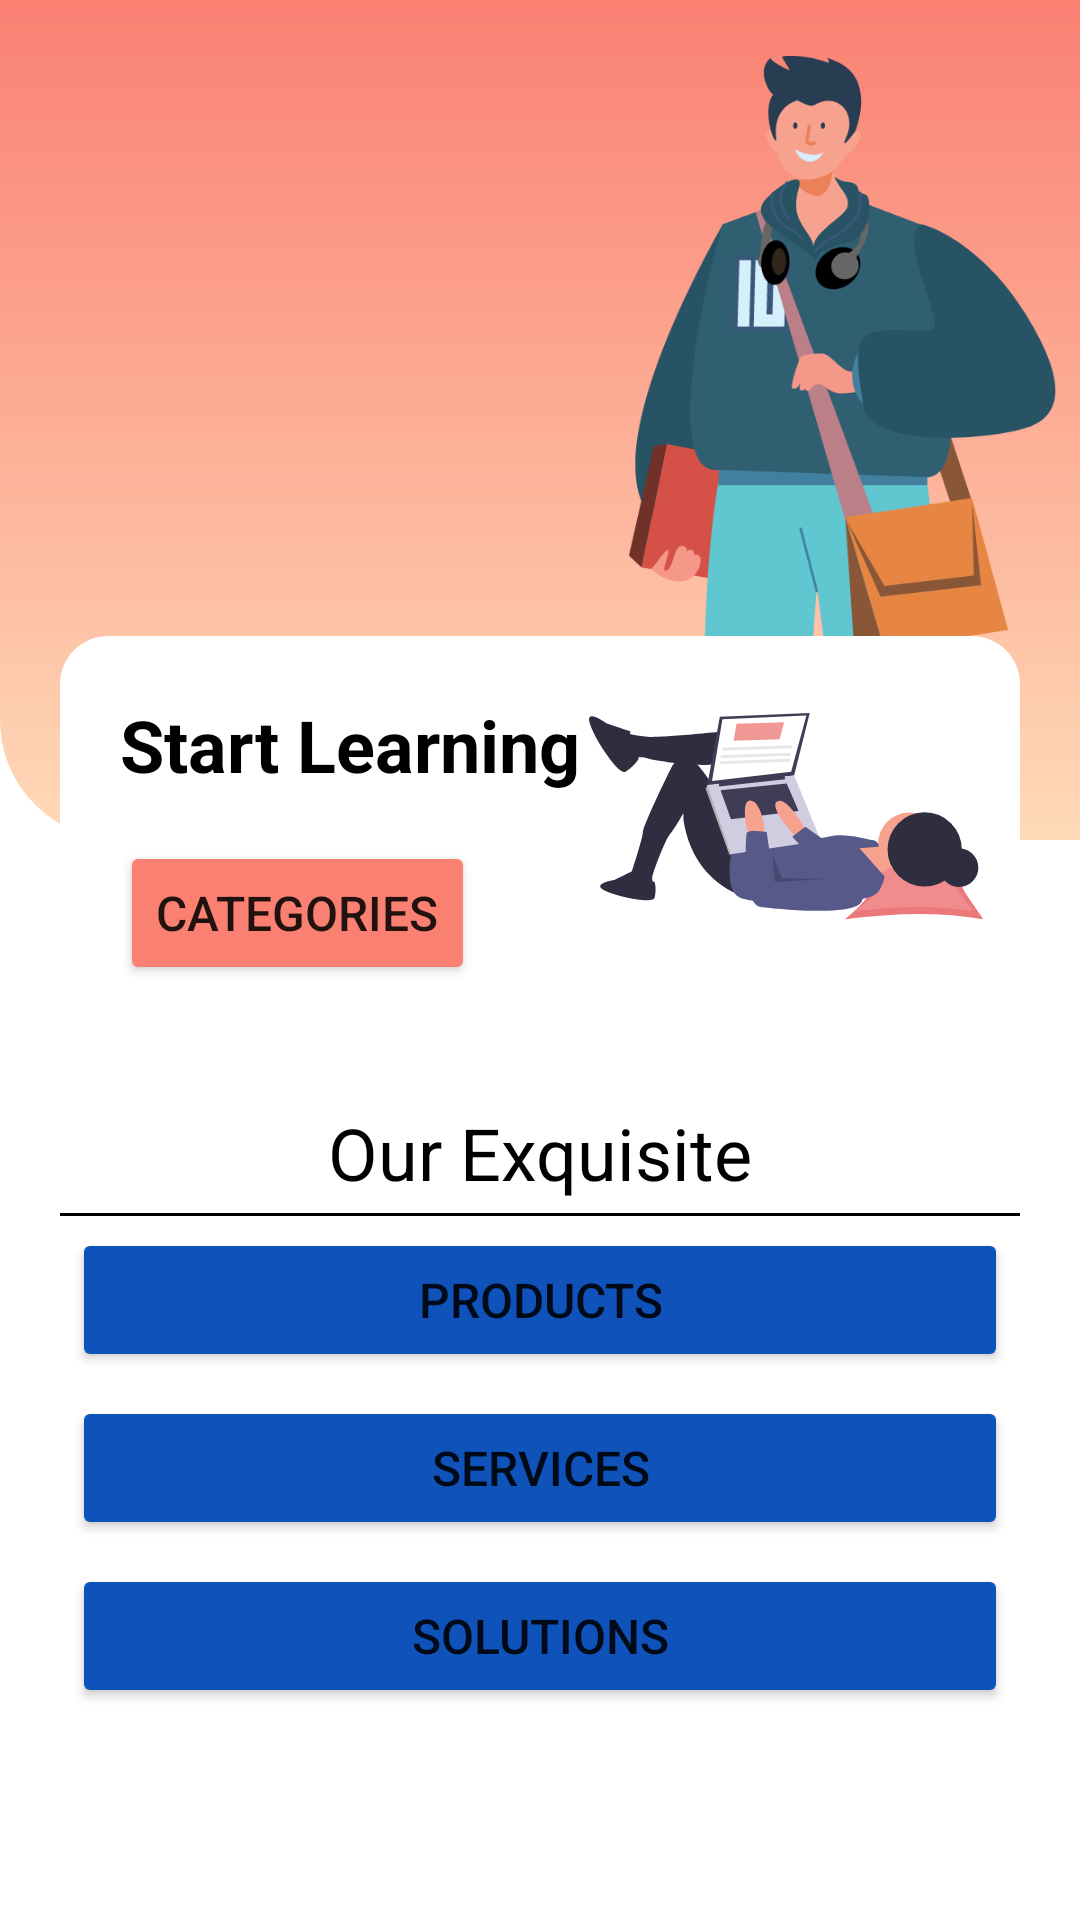

Write the Android layout XML for this screen, with the resource values it uses.
<!-- AndroidManifest.xml: application theme Theme.ASK -->
<!-- res/layout/fragment_home.xml -->
<?xml version="1.0" encoding="utf-8"?>
<androidx.constraintlayout.widget.ConstraintLayout xmlns:android="http://schemas.android.com/apk/res/android"
    xmlns:app="http://schemas.android.com/apk/res-auto"
    xmlns:tools="http://schemas.android.com/tools"
    android:layout_width="match_parent"
    android:layout_height="match_parent"
    tools:context=".view.fragments.HomeFragment">


    <LinearLayout
        android:layout_width="match_parent"
        android:layout_height="280dp"
        android:background="@drawable/bg_home"
        app:layout_constraintEnd_toEndOf="parent"
        app:layout_constraintStart_toStartOf="parent"
        app:layout_constraintTop_toTopOf="parent" />

    <ImageView
        android:layout_width="wrap_content"
        android:layout_height="wrap_content"
        android:layout_marginTop="28dp"
        android:layout_marginBottom="20dp"
        android:contentDescription="@string/boy_image"
        android:scaleX="0.9"
        android:scaleY="0.8"
        android:src="@drawable/boy"
        app:layout_constraintBottom_toBottomOf="@id/cl_home_categories"
        app:layout_constraintEnd_toEndOf="parent"
        app:layout_constraintTop_toTopOf="parent" />

    <androidx.constraintlayout.widget.ConstraintLayout
        android:id="@+id/cl_home_categories"
        android:layout_width="match_parent"
        android:layout_height="wrap_content"
        android:layout_margin="20dp"
        android:background="@drawable/bg_home_white_card"
        android:padding="4dp"
        app:layout_constraintBottom_toBottomOf="parent"
        app:layout_constraintEnd_toEndOf="parent"
        app:layout_constraintStart_toStartOf="parent"
        app:layout_constraintTop_toTopOf="parent"
        app:layout_constraintVertical_bias="0.4">

        <TextView
            android:id="@+id/tv_home_categories"
            android:layout_width="wrap_content"
            android:layout_height="wrap_content"
            android:layout_marginStart="16dp"
            android:layout_marginTop="16dp"
            android:text="@string/start_learning"
            android:textColor="@color/black"
            android:textSize="24sp"
            android:textStyle="bold"
            app:layout_constraintStart_toStartOf="parent"
            app:layout_constraintTop_toTopOf="parent" />

        <Button
            android:id="@+id/btn_home_start_learning"
            android:layout_width="wrap_content"
            android:layout_height="wrap_content"
            android:layout_marginStart="16dp"
            android:layout_marginTop="16dp"
            android:backgroundTint="@color/colorSecondaryDark"
            android:text="@string/categories"
            android:textSize="16sp"
            app:layout_constraintStart_toStartOf="parent"
            app:layout_constraintTop_toBottomOf="@id/tv_home_categories" />

        <ImageView
            android:id="@+id/iv_home_start_learning"
            android:layout_width="wrap_content"
            android:layout_height="wrap_content"
            android:layout_margin="8dp"
            android:src="@drawable/undraw_researching_22gp"
            app:layout_constraintBottom_toBottomOf="parent"
            app:layout_constraintEnd_toEndOf="parent"
            app:layout_constraintTop_toTopOf="parent" />
    </androidx.constraintlayout.widget.ConstraintLayout>

    <ScrollView
        android:layout_width="match_parent"
        android:layout_height="wrap_content"
        android:padding="20dp"
        android:scrollbars="vertical"
        app:layout_constraintBottom_toBottomOf="parent"
        app:layout_constraintEnd_toEndOf="parent"
        app:layout_constraintStart_toStartOf="parent"
        app:layout_constraintTop_toBottomOf="@id/cl_home_categories"
        app:layout_constraintVertical_bias="0.2">

        <LinearLayout
            android:layout_width="match_parent"
            android:layout_height="wrap_content"
            android:orientation="vertical">

            <TextView
                android:id="@+id/tv_ll_heading"
                android:layout_width="match_parent"
                android:layout_height="wrap_content"
                android:layout_margin="4dp"
                android:gravity="center"
                android:text="@string/ll_title"
                android:textColor="@color/black"
                android:textSize="24sp" />

            <View
                android:layout_width="wrap_content"
                android:layout_height="1dp"
                android:background="@color/black" />

            <Button
                android:id="@+id/btn_home_products"
                android:layout_width="match_parent"
                android:layout_height="wrap_content"
                android:layout_margin="4dp"
                android:backgroundTint="@color/colorPrimary"
                android:text="@string/products"
                android:textSize="16sp" />

            <Button
                android:id="@+id/btn_home_services"
                android:layout_width="match_parent"
                android:layout_height="wrap_content"
                android:layout_margin="4dp"
                android:backgroundTint="@color/colorPrimary"
                android:text="@string/services"
                android:textSize="16sp" />

            <Button
                android:id="@+id/btn_home_solutions"
                android:layout_width="match_parent"
                android:layout_height="wrap_content"
                android:layout_margin="4dp"
                android:backgroundTint="@color/colorPrimary"
                android:text="@string/solutions"
                android:textSize="16sp" />

        </LinearLayout>

    </ScrollView>


</androidx.constraintlayout.widget.ConstraintLayout>
<!-- resources referenced by this layout -->
<resources>
  <color name="black">#FF000000</color>
  <color name="colorPrimary">#FF0F52BA</color>
  <color name="colorSecondaryDark">#FFFA8072</color>
  <!-- drawable bg_home (drawable) -->
  <?xml version="1.0" encoding="utf-8"?>
  <shape xmlns:android="http://schemas.android.com/apk/res/android"
      android:shape="rectangle">
  
      <corners android:bottomLeftRadius="@dimen/bg_home_radius" />
      <gradient
          android:angle="270"
          android:endColor="@color/colorSecondary"
          android:startColor="@color/colorSecondaryDark"
          android:type="linear" />
  
  </shape>
  <!-- drawable bg_home_white_card (drawable) -->
  <?xml version="1.0" encoding="utf-8"?>
  <shape xmlns:android="http://schemas.android.com/apk/res/android"
      android:shape="rectangle">
  
      <corners android:radius="@dimen/bg_home_white_radius" />
      <solid  android:color="@color/white" />
  
  </shape>
  <!-- drawable boy: png bitmap (drawable-hdpi, 38954 bytes) -->
  <!-- drawable undraw_researching_22gp: png bitmap (drawable-hdpi, 9647 bytes) -->
  <string name="boy_image">Boy Image</string>
  <string name="categories">Categories</string>
  <string name="ll_title">Our Exquisite</string>
  <string name="products">Products</string>
  <string name="services">Services</string>
  <string name="solutions">Solutions</string>
  <string name="start_learning">Start Learning</string>
  <style name="Theme.ASK" parent="Theme.MaterialComponents.DayNight.DarkActionBar">
          
          <item name="colorPrimary">@color/colorPrimary</item>
          <item name="colorPrimaryVariant">@color/colorPrimaryDark</item>
          <item name="colorOnPrimary">@color/white</item>
          
          <item name="colorSecondary">@color/colorSecondary</item>
          <item name="colorSecondaryVariant">@color/colorSecondaryDark</item>
          <item name="colorOnSecondary">@color/black</item>
          
          <item name="android:statusBarColor" tools:targetApi="l">?attr/colorPrimaryVariant</item>
          
      </style>
  <dimen name="bg_home_radius">40dp</dimen>
  <color name="colorSecondary">#FFFFDAB9</color>
  <dimen name="bg_home_white_radius">16dp</dimen>
  <color name="white">#FFFFFFFF</color>
  <color name="colorPrimaryDark">#FF002366</color>
</resources>
